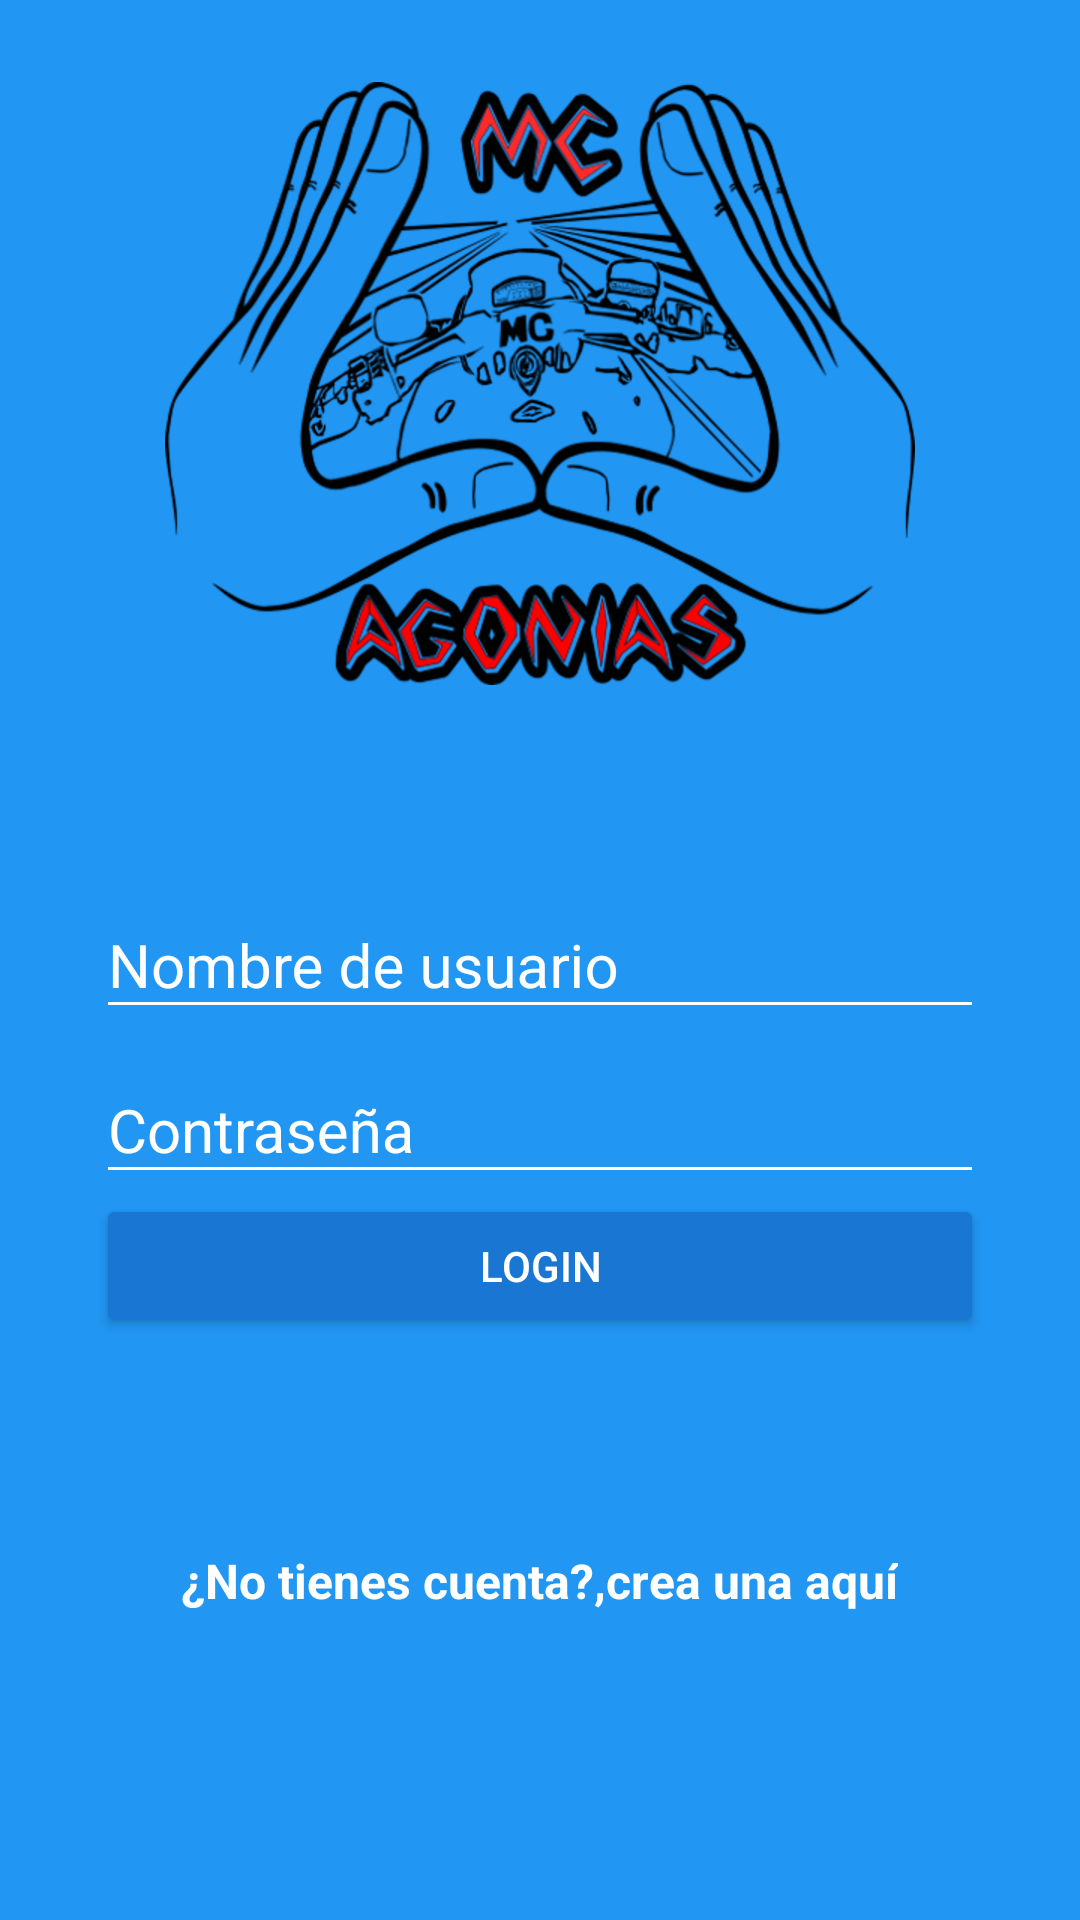

This screen was rendered from an Android layout file. Write that file and the resources it references.
<!-- AndroidManifest.xml: application theme AppTheme -->
<!-- res/layout/activity_login.xml -->
<?xml version="1.0" encoding="utf-8"?>
<android.support.design.widget.CoordinatorLayout xmlns:android="http://schemas.android.com/apk/res/android"
    xmlns:app="http://schemas.android.com/apk/res-auto"
    xmlns:tools="http://schemas.android.com/tools"
    android:layout_width="match_parent"
    android:layout_height="match_parent"
    android:background="@color/colorPrimary"
    android:fitsSystemWindows="true"
    tools:context="co.com.example.motomcagonias.LoginActivity">

    <LinearLayout
        android:layout_width="match_parent"
        android:layout_height="match_parent"
        android:orientation="vertical"
        android:weightSum="1">

        <RelativeLayout
            android:layout_width="match_parent"
            android:layout_height="match_parent"
            android:layout_weight="0.6">

            <ImageView
                android:id="@+id/logo"
                android:layout_width="wrap_content"
                android:layout_height="wrap_content"
                android:layout_centerInParent="true"
                android:background="@drawable/logoandroid" />
        </RelativeLayout>

        <ScrollView
            android:layout_width="match_parent"
            android:layout_height="match_parent"
            android:layout_weight="0.4"
            android:fillViewport="true">

            <LinearLayout
                android:layout_width="match_parent"
                android:layout_height="match_parent"
                android:orientation="vertical"
                android:padding="@dimen/padding_horizontal_login">

                <android.support.design.widget.TextInputLayout
                    android:layout_width="match_parent"
                    android:layout_height="wrap_content"
                    android:theme="@style/EditTextwhite">

                    <android.support.design.widget.TextInputEditText
                        android:id="@+id/username"
                        android:layout_width="match_parent"
                        android:layout_height="wrap_content"
                        android:hint="@string/hint_name_user" />
                </android.support.design.widget.TextInputLayout>

                <android.support.design.widget.TextInputLayout
                    android:layout_width="match_parent"
                    android:layout_height="wrap_content"
                    android:theme="@style/EditTextwhite">

                    <android.support.design.widget.TextInputEditText
                        android:id="@+id/password"
                        android:layout_width="match_parent"
                        android:layout_height="wrap_content"
                        android:hint="@string/hint_password"
                        android:inputType="textPassword" />
                </android.support.design.widget.TextInputLayout>

                <Button
                    android:id="@+id/login"
                    android:layout_width="match_parent"
                    android:layout_height="wrap_content"
                    android:text="@string/btn_text_login"
                    android:theme="@style/RaisedButtonDark"
                    android:onClick="goLoginAccount"/>

                <RelativeLayout
                    android:layout_width="match_parent"
                    android:layout_height="match_parent"
                    android:gravity="center">

                    <TextView
                        android:id="@+id/donHaveAccount"
                        android:layout_width="wrap_content"
                        android:layout_height="wrap_content"
                        android:text="@string/don_have_account"
                        android:textColor="@android:color/white"
                        android:textSize="@dimen/text_size_donhaveaccount"
                        android:textStyle="bold" />

                    <TextView
                        android:id="@+id/createHere"
                        android:layout_width="wrap_content"
                        android:layout_height="wrap_content"
                        android:layout_toRightOf="@+id/donHaveAccount"
                        android:onClick="goCreateAccount"
                        android:text="@string/create_here"
                        android:textColor="@android:color/white"
                        android:textSize="@dimen/text_size_donhaveaccount"
                        android:textStyle="bold" />
                </RelativeLayout>
            </LinearLayout>
        </ScrollView>
    </LinearLayout>

</android.support.design.widget.CoordinatorLayout>
<!-- resources referenced by this layout -->
<resources>
  <color name="colorPrimary">#2196F3</color>
  <dimen name="padding_horizontal_login">32dp</dimen>
  <dimen name="text_size_donhaveaccount">16sp</dimen>
  <!-- drawable logoandroid: png bitmap (drawable-hdpi, 66640 bytes) -->
  <string name="btn_text_login">Login</string>
  <string name="create_here">crea una aquí</string>
  <string name="don_have_account">¿No tienes cuenta?,</string>
  <string name="hint_name_user">Nombre de usuario</string>
  <string name="hint_password">Contraseña</string>
  <style name="EditTextwhite" parent="TextAppearance.AppCompat">
          <item name="android:textColorHint">@color/editTextColorWhite</item>
          <item name="android:textSize">@dimen/edit_text_size_login</item>
          <item name="android:textColorPrimary">@color/editTextColorWhite</item>
          <item name="colorAccent">@color/editTextColorWhite</item>
          <item name="colorControlActivated">@color/editTextColorWhite</item>
          <item name="colorControlNormal">@color/editTextColorWhite</item>
      </style>
  <style name="RaisedButtonDark" parent="Theme.AppCompat.Light">
          <item name="colorButtonNormal">@color/colorPrimaryDark</item>
          <item name="colorControlHighlight">@color/colorPrimary</item>
          <item name="android:textColor">@android:color/white</item>
      </style>
  <style name="AppTheme" parent="Theme.AppCompat.Light.NoActionBar">
          
          <item name="colorPrimary">@color/colorPrimary</item>
          <item name="colorPrimaryDark">@color/colorPrimaryDark</item>
          <item name="colorAccent">@color/colorAccent</item>
      </style>
  <color name="editTextColorWhite">#FFFFFF</color>
  <dimen name="edit_text_size_login">20sp</dimen>
  <color name="colorPrimaryDark">#1976D2</color>
  <color name="colorAccent">#FFEB3B</color>
</resources>
